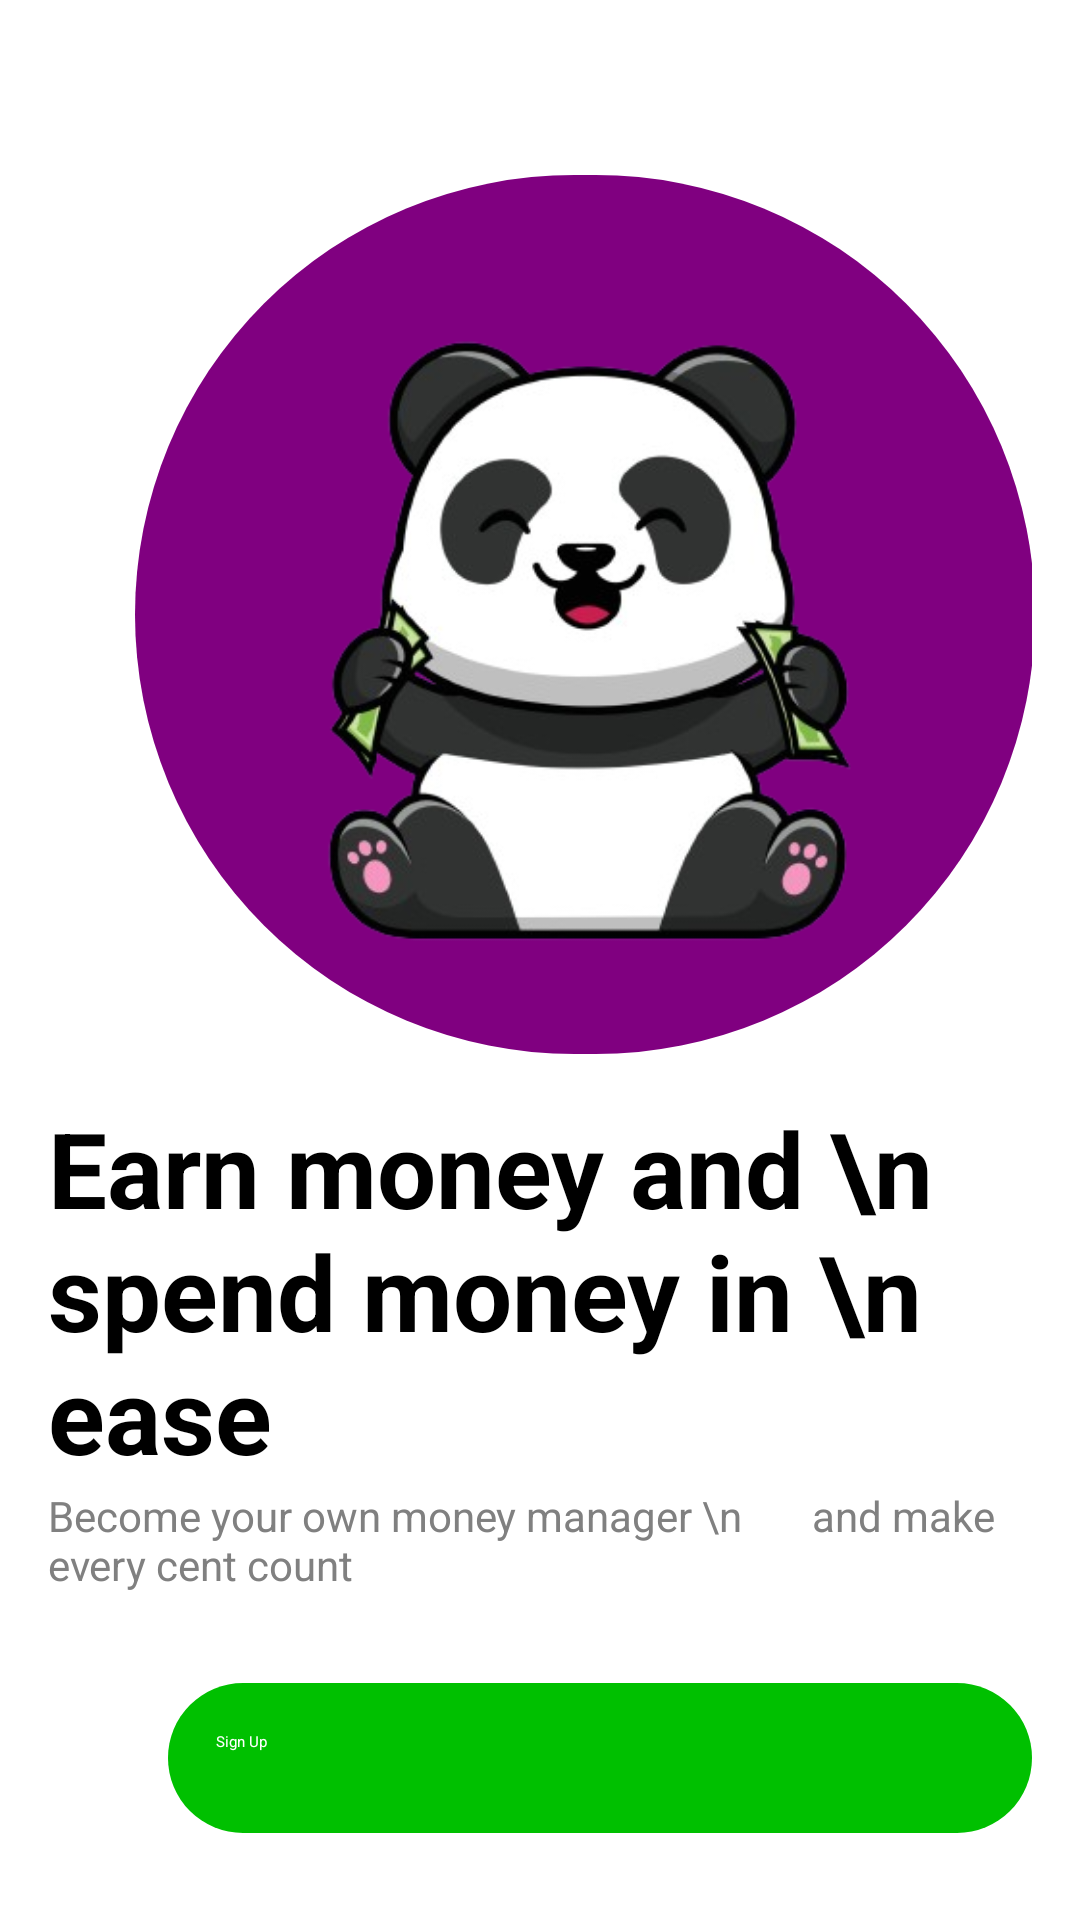

This screen was rendered from an Android layout file. Write that file and the resources it references.
<!-- AndroidManifest.xml: application theme Theme.Login -->
<!-- res/layout/activity_sign_up.xml -->
<RelativeLayout xmlns:android="http://schemas.android.com/apk/res/android"
    xmlns:tools="http://schemas.android.com/tools"
    android:layout_width="match_parent"
    android:layout_height="match_parent"
    android:padding="16dp">




    <FrameLayout
        android:layout_width="wrap_content"
        android:layout_height="wrap_content"
        tools:ignore="ExtraText">

        <View
            android:layout_width="300dp"
            android:layout_height="293dp"
            android:layout_gravity="center"
            android:background="@drawable/circle_background"
            android:layout_marginLeft="15dp"/>/>

        <ImageView
            android:id="@+id/imageView"
            android:layout_width="321dp"
            android:layout_height="378dp"
            android:layout_gravity="center"
            android:src="@drawable/panda"
            android:layout_marginLeft="15dp"/>
    </FrameLayout>


    <TextView
        android:id="@+id/textViewTitle"
        android:layout_width="wrap_content"
        android:layout_height="wrap_content"
        android:layout_centerHorizontal="true"
        android:layout_marginTop="350dp"
        android:text="Earn money and \n spend money in \n          ease"
        android:textSize="35sp"
        android:textStyle="bold"
        android:textColor="#000000" />  


    <TextView
        android:id="@+id/textViewSubtitle"
        android:layout_width="wrap_content"
        android:layout_height="wrap_content"
        android:layout_below="@id/textViewTitle"
        android:layout_marginTop="1dp"
        android:layout_centerHorizontal="true"
        android:text="Become your own money manager \n       and make every cent count"
        android:textSize="14sp"
        android:textColor="#808080" />

    <Button
        android:id="@+id/buttonSignUp"
        android:layout_width="300dp"
        android:layout_height="50dp"
        android:layout_below="@id/textViewSubtitle"
        android:layout_marginTop="30dp"
        android:layout_marginLeft="40dp"
        android:background="@drawable/round_button_background"
        android:padding="16dp"
        android:text="Sign Up"
        android:textColor="@android:color/white" />

    <Button
        android:id="@+id/buttonLogin"
        android:layout_width="300dp"
        android:layout_height="50dp"
        android:layout_below="@id/buttonSignUp"
        android:layout_marginTop="16dp"
        android:layout_marginLeft="40dp"
        android:background="@drawable/round_button_background"
        android:padding="16dp"
        android:text="Login"
        android:textColor="@android:color/white" />

</RelativeLayout>
<!-- resources referenced by this layout -->
<resources>
  <!-- drawable circle_background (drawable) -->
  <shape xmlns:android="http://schemas.android.com/apk/res/android">
      <solid android:color="@color/purple"/>
      <corners android:radius="1000dp"/>
  </shape>
  <!-- drawable panda: jpg bitmap (drawable, 85700 bytes) -->
  <!-- drawable round_button_background (drawable) -->
  <shape xmlns:android="http://schemas.android.com/apk/res/android">
      <solid android:color="@color/green"/>
      <corners android:radius="50dp"/>
  </shape>
  <color name="purple">#800080</color>
  <color name="green">#00C000</color>
</resources>
